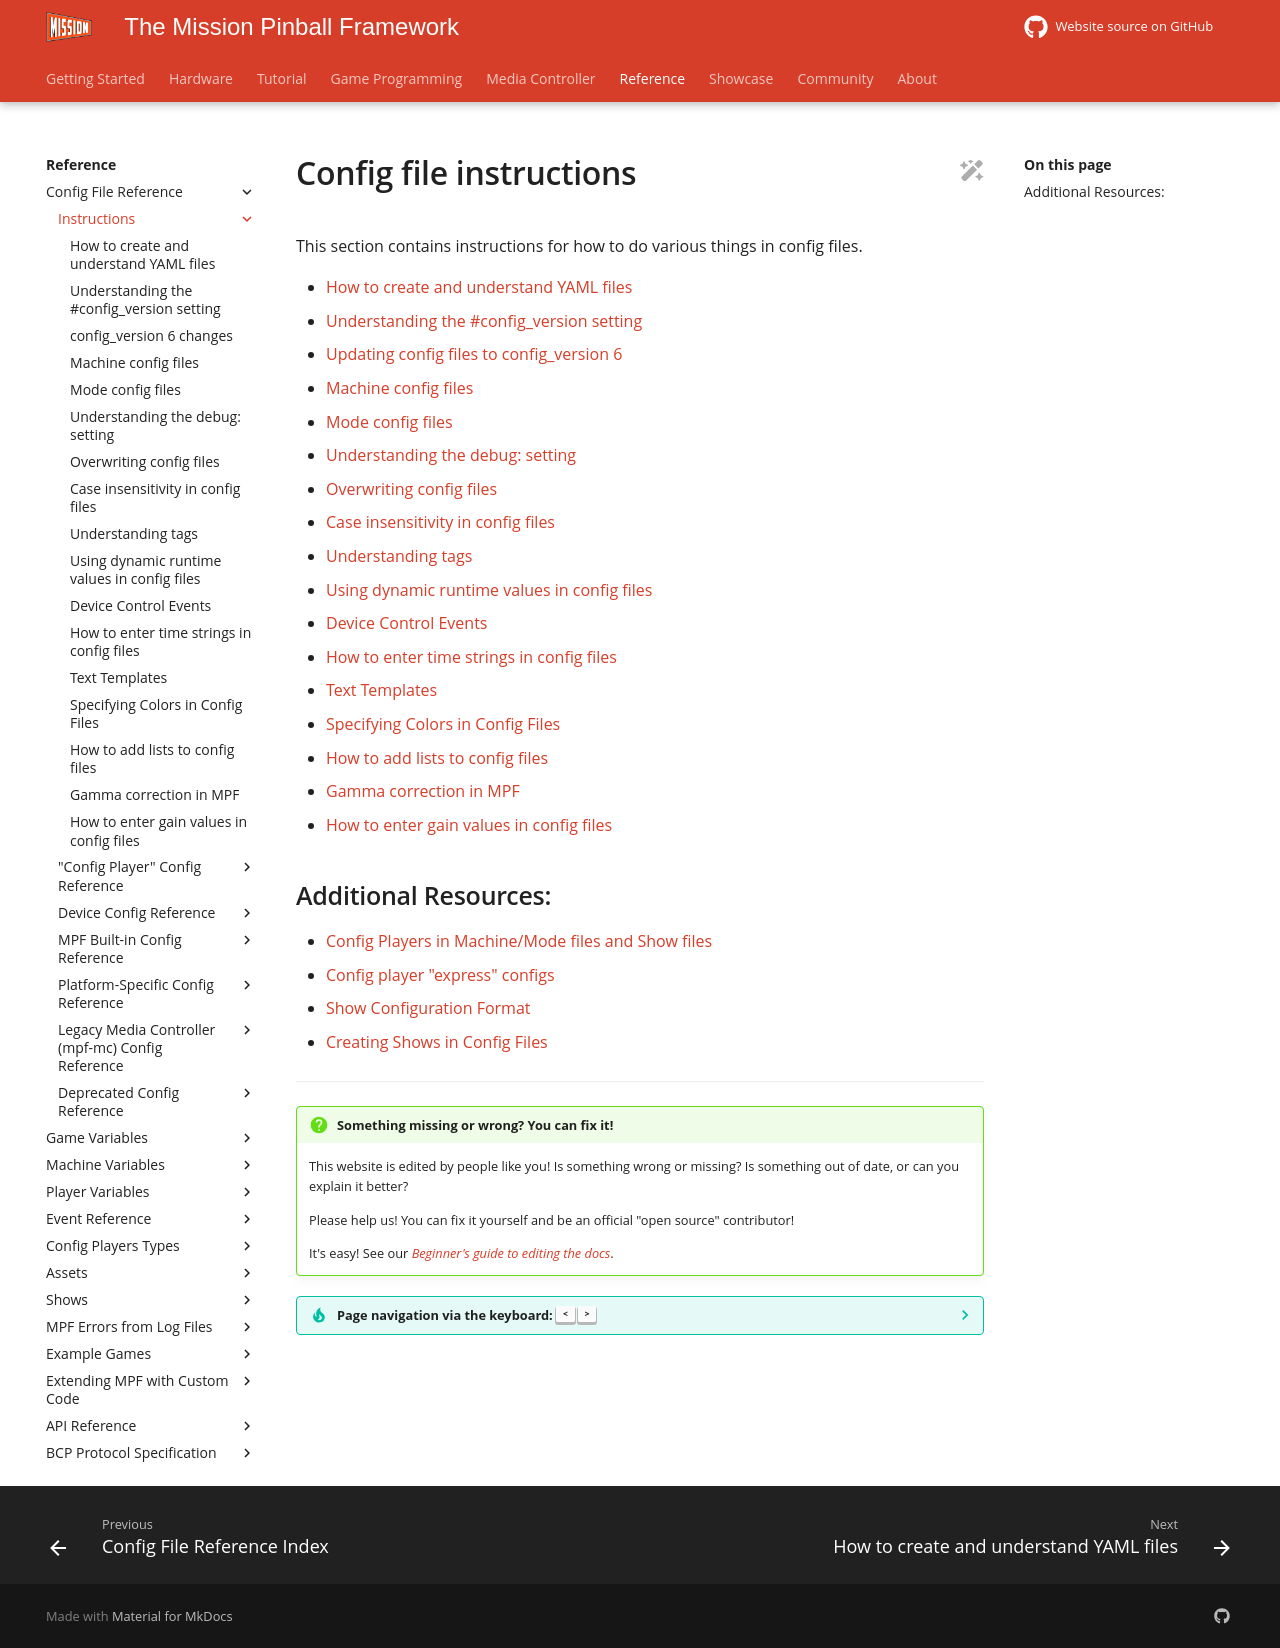

repository: missionpinball/mpf-docs · page: latest/config/instructions/index.html · generator: mkdocs

---
title: Config file instructions
---

# Config file instructions

This section contains instructions for how to do various things in config files.

* [How to create and understand YAML files](yaml.md)
* [Understanding the #config_version setting](config_version.md)
* [Updating config files to config_version 6](config_v6.md)
* [Machine config files](machine_config.md)
* [Mode config files](mode_config.md)
* [Understanding the debug: setting](debug.md)
* [Overwriting config files](overwrite.md)
* [Case insensitivity in config files](case_insensitivity.md)
* [Understanding tags](tags.md)

* [Using dynamic runtime values in config files](dynamic_values.md)
* [Device Control Events](device_control_events.md)
* [How to enter time strings in config files](time_strings.md)
* [Text Templates](text_templates.md)

* [Specifying Colors in Config Files](colors.md)
* [How to add lists to config files](lists.md)

* [Gamma correction in MPF](gamma_correction.md)
* [How to enter gain values in config files](gain_values.md)

## Additional Resources:

* [Config Players in Machine/Mode files and Show files](../config_players/index.md)
* [Config player "express" configs](../config_players/express_config.md)
* [Show Configuration Format](../../shows/format.md)
* [Creating Shows in Config Files](../../shows/config_shows.md)
